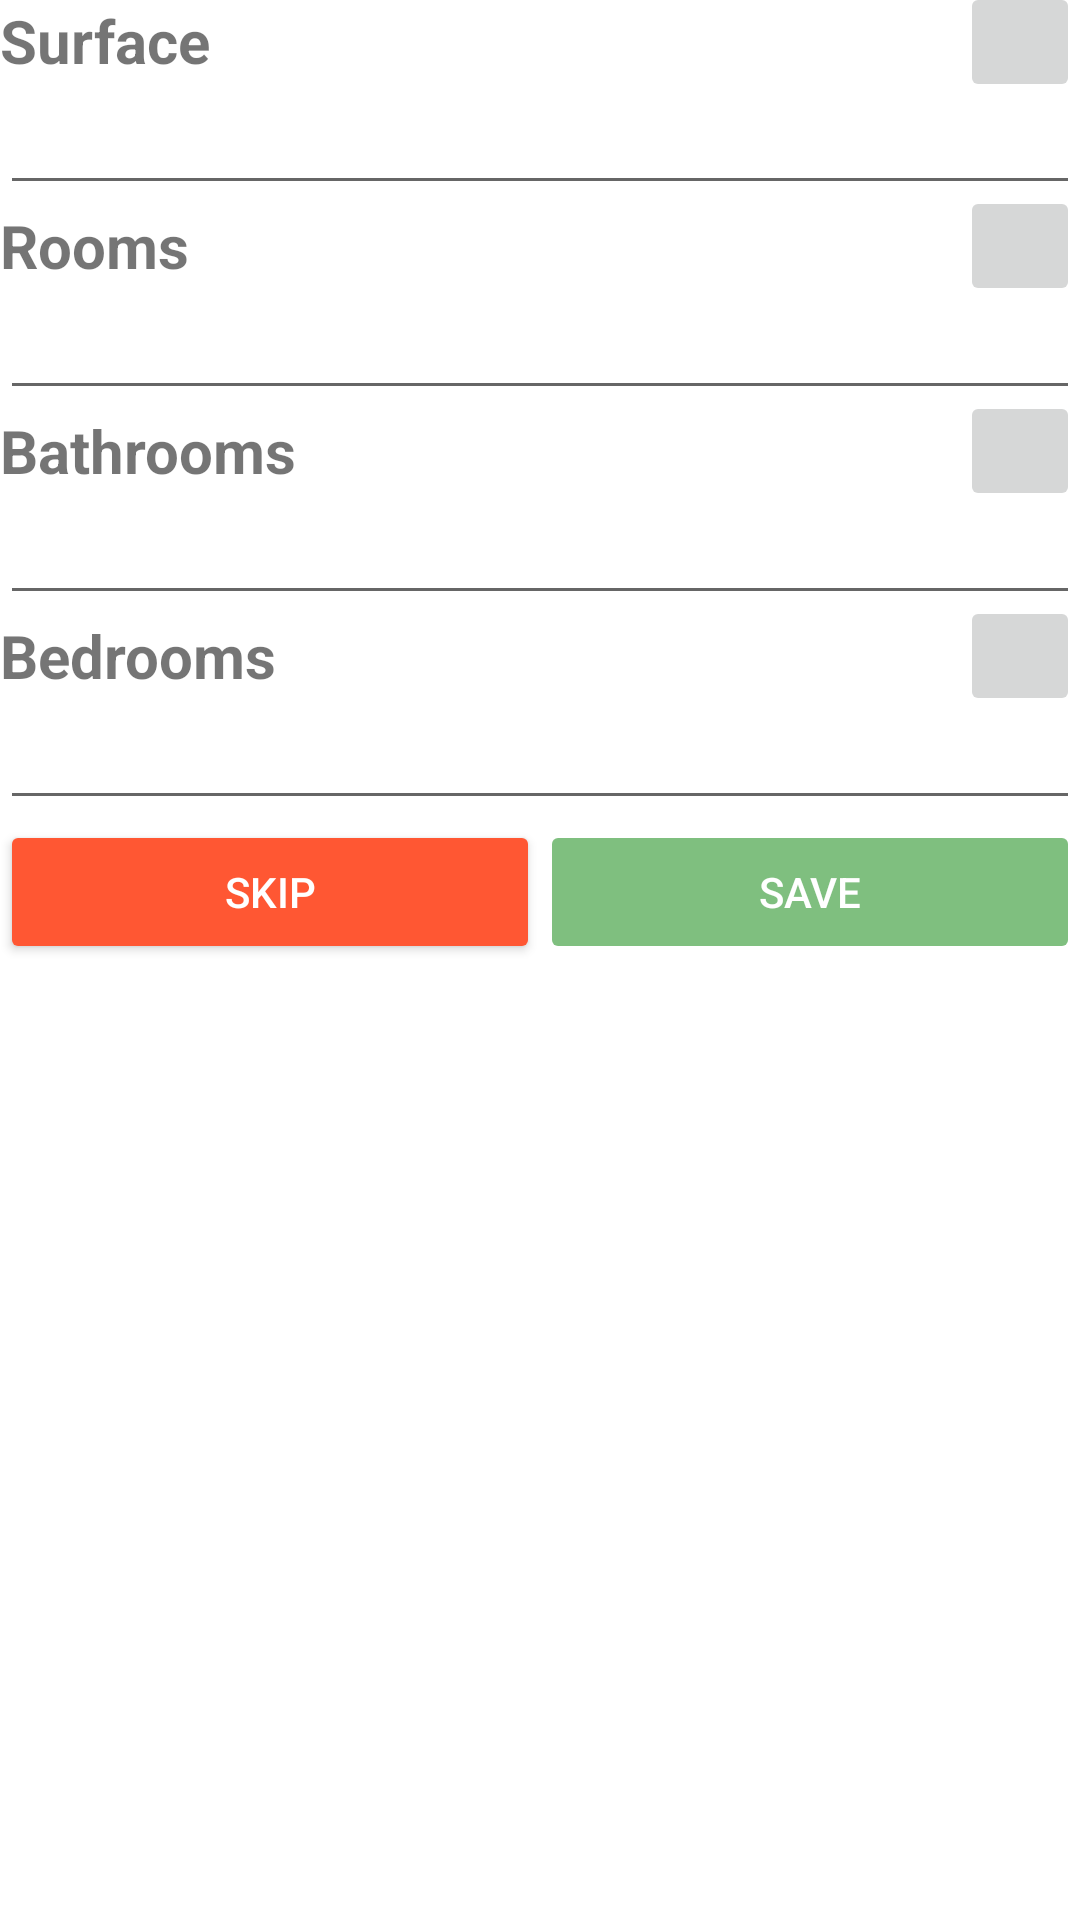

Layout XML and referenced resources for this Android screen:
<!-- AndroidManifest.xml: application theme AppTheme -->
<!-- res/layout/fragment_form_description_details.xml -->
<?xml version="1.0" encoding="utf-8"?>
<androidx.constraintlayout.widget.ConstraintLayout xmlns:android="http://schemas.android.com/apk/res/android"
    xmlns:app="http://schemas.android.com/apk/res-auto"
    android:layout_width="match_parent"
    android:layout_height="match_parent"
    android:background="@color/white">

    <TextView
        android:id="@+id/label_surface"
        android:layout_width="0dp"
        android:layout_height="wrap_content"
        android:text="@string/surface"
        app:layout_constraintEnd_toEndOf="parent"
        app:layout_constraintStart_toStartOf="parent"
        app:layout_constraintTop_toTopOf="parent"
        style="@style/label"/>

    <EditText
        android:id="@+id/editText_surface"
        android:layout_width="0dp"
        android:layout_height="wrap_content"
        app:layout_constraintEnd_toEndOf="parent"
        app:layout_constraintStart_toStartOf="parent"
        app:layout_constraintTop_toBottomOf="@+id/label_surface" />

    <ImageButton
        android:id="@+id/button_delete_surface"
        android:layout_width="@dimen/icon_size"
        android:layout_height="@dimen/icon_size"
        android:src="@drawable/ic_baseline_delete_outline_24"
        app:layout_constraintEnd_toEndOf="parent"
        app:layout_constraintTop_toTopOf="@+id/label_surface"
        app:layout_constraintBottom_toBottomOf="@+id/label_surface"/>


    <TextView
        android:id="@+id/label_numberOfRooms"
        android:layout_width="match_parent"
        android:layout_height="wrap_content"
        android:text="@string/number_of_rooms"
        app:layout_constraintEnd_toEndOf="parent"
        app:layout_constraintStart_toStartOf="parent"
        app:layout_constraintTop_toBottomOf="@+id/editText_surface"
        style="@style/label"/>

    <EditText
        android:id="@+id/editText_numberOfRooms"
        android:layout_width="match_parent"
        android:layout_height="wrap_content"
        app:layout_constraintEnd_toEndOf="parent"
        app:layout_constraintStart_toStartOf="parent"
        app:layout_constraintTop_toBottomOf="@+id/label_numberOfRooms" />

    <ImageButton
        android:id="@+id/button_delete_rooms"
        android:layout_width="@dimen/icon_size"
        android:layout_height="@dimen/icon_size"
        android:src="@drawable/ic_baseline_delete_outline_24"
        app:layout_constraintEnd_toEndOf="parent"
        app:layout_constraintTop_toTopOf="@+id/label_numberOfRooms"
        app:layout_constraintBottom_toBottomOf="@+id/label_numberOfRooms"/>


    <TextView
        android:id="@+id/label_numberOfBathrooms"
        android:layout_width="match_parent"
        android:layout_height="wrap_content"
        android:text="@string/number_of_bathrooms"
        app:layout_constraintEnd_toEndOf="parent"
        app:layout_constraintStart_toStartOf="parent"
        app:layout_constraintTop_toBottomOf="@+id/editText_numberOfRooms"
        style="@style/label"/>

    <EditText
        android:id="@+id/editText_numberOfBathrooms"
        android:layout_width="match_parent"
        android:layout_height="wrap_content"
        app:layout_constraintEnd_toEndOf="parent"
        app:layout_constraintStart_toStartOf="parent"
        app:layout_constraintTop_toBottomOf="@+id/label_numberOfBathrooms" />

    <ImageButton
        android:id="@+id/button_delete_bathrooms"
        android:layout_width="@dimen/icon_size"
        android:layout_height="@dimen/icon_size"
        android:src="@drawable/ic_baseline_delete_outline_24"
        app:layout_constraintEnd_toEndOf="parent"
        app:layout_constraintTop_toTopOf="@+id/label_numberOfBathrooms"
        app:layout_constraintBottom_toBottomOf="@+id/label_numberOfBathrooms"/>


    <TextView
        android:id="@+id/label_numberOfBedrooms"
        android:layout_width="match_parent"
        android:layout_height="wrap_content"
        android:text="@string/number_of_bedrooms"
        app:layout_constraintEnd_toEndOf="parent"
        app:layout_constraintStart_toStartOf="parent"
        app:layout_constraintTop_toBottomOf="@+id/editText_numberOfBathrooms"
        style="@style/label"/>

    <EditText
        android:id="@+id/editText_numberOfBedrooms"
        android:layout_width="match_parent"
        android:layout_height="wrap_content"
        app:layout_constraintEnd_toEndOf="parent"
        app:layout_constraintStart_toStartOf="parent"
        app:layout_constraintTop_toBottomOf="@+id/label_numberOfBedrooms" />

    <ImageButton
        android:id="@+id/button_delete_bedrooms"
        android:layout_width="@dimen/icon_size"
        android:layout_height="@dimen/icon_size"
        android:src="@drawable/ic_baseline_delete_outline_24"
        app:layout_constraintEnd_toEndOf="parent"
        app:layout_constraintTop_toTopOf="@+id/label_numberOfBedrooms"
        app:layout_constraintBottom_toBottomOf="@+id/label_numberOfBedrooms"/>


    <LinearLayout
        android:layout_width="0dp"
        android:layout_height="wrap_content"
        app:layout_constraintStart_toStartOf="parent"
        app:layout_constraintEnd_toEndOf="parent"
        app:layout_constraintTop_toBottomOf="@+id/editText_numberOfBedrooms"
        android:orientation="horizontal"
        android:weightSum="2">
        <Button
            android:id="@+id/button_skip_form_description_details"
            android:layout_width="match_parent"
            android:layout_height="wrap_content"
            android:layout_weight="1"
            style="@style/ButtonSkip" />
        <Button
            android:id="@+id/button_save_form_description_details"
            android:layout_width="match_parent"
            android:layout_height="wrap_content"
            android:layout_weight="1"
            style="@style/ButtonSave" />
    </LinearLayout>

</androidx.constraintlayout.widget.ConstraintLayout>
<!-- resources referenced by this layout -->
<resources>
  <color name="white">#FFFFFF</color>
  <dimen name="icon_size">40dp</dimen>
  <string name="number_of_bathrooms">Bathrooms</string>
  <string name="number_of_bedrooms">Bedrooms</string>
  <string name="number_of_rooms">Rooms</string>
  <string name="surface">Surface</string>
  <style name="ButtonSave">
          <item name="backgroundTint">@color/green</item>
          <item name="android:textColor">@color/white</item>
          <item name="android:text">@string/save</item>
          <item name="android:enabled">false</item>
          <item name="android:alpha">0.5</item>
      </style>
  <style name="ButtonSkip">
          <item name="backgroundTint">@color/orange</item>
          <item name="android:textColor">@color/white</item>
          <item name="android:text">@string/skip</item>
      </style>
  <style name="label">
          <item name="android:textSize">@dimen/medium_text</item>
          <item name="android:textStyle">bold</item>
      </style>
  <style name="AppTheme" parent="Theme.AppCompat.Light.DarkActionBar">
          
          <item name="colorPrimary">@color/colorPrimary</item>
          <item name="colorPrimaryDark">@color/colorPrimaryDark</item>
          <item name="colorAccent">@color/colorAccent</item>
      </style>
  <color name="green">#008000</color>
  <string name="save">Save</string>
  <color name="orange">#FF5733</color>
  <string name="skip">Skip</string>
  <dimen name="medium_text">20sp</dimen>
  <color name="colorPrimary">#3F51B5</color>
  <color name="colorPrimaryDark">#303F9F</color>
  <color name="colorAccent">#FF4081</color>
</resources>
